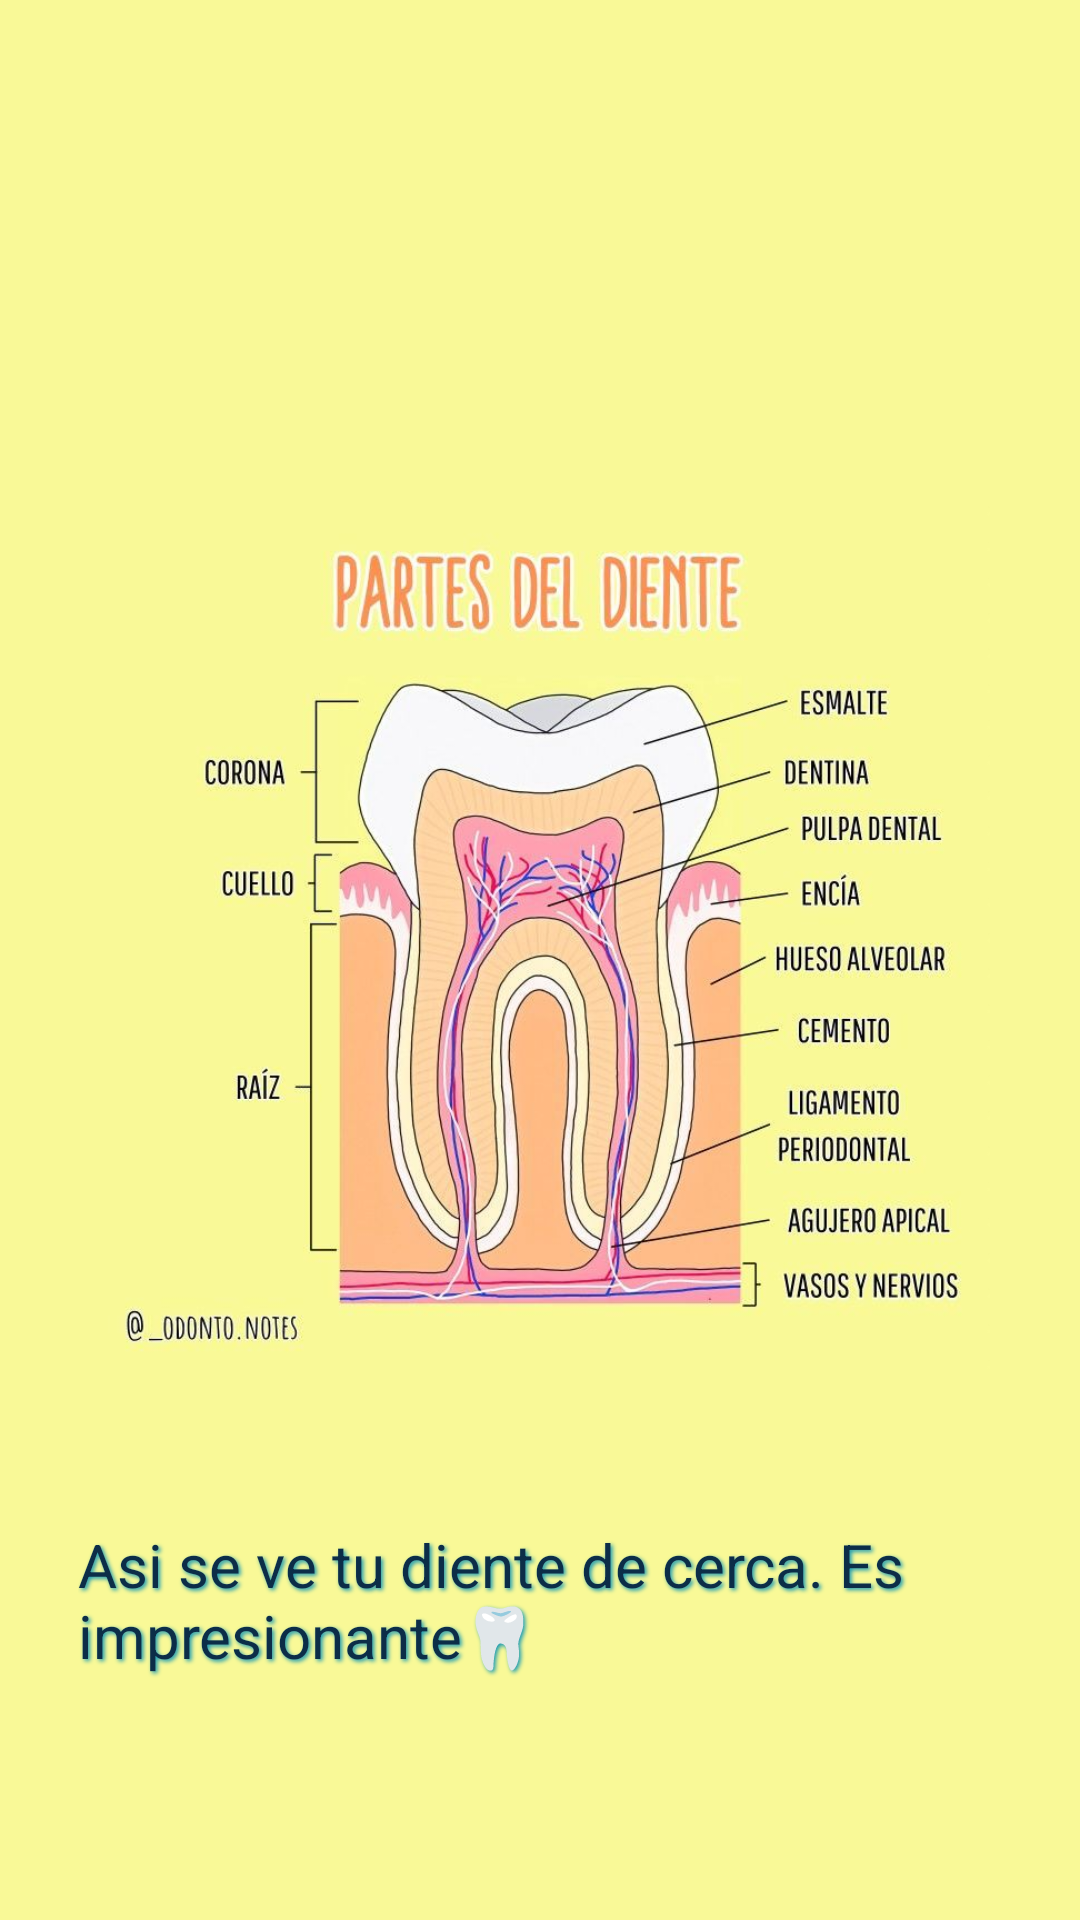

Layout XML and referenced resources for this Android screen:
<!-- AndroidManifest.xml: application theme Theme.TareaDos -->
<!-- res/layout/fragment_smile2.xml -->
<?xml version="1.0" encoding="utf-8"?>
<androidx.constraintlayout.widget.ConstraintLayout
    xmlns:android="http://schemas.android.com/apk/res/android"
    xmlns:app="http://schemas.android.com/apk/res-auto"
    android:layout_width="match_parent"
    android:layout_height="match_parent"
    android:background="@color/fondo4">

    <ImageView
        android:id="@+id/image_smile"
        android:layout_width="300dp"
        android:layout_height="300dp"
        android:src="@drawable/parte"
        android:scaleType="centerCrop"
        app:layout_constraintTop_toTopOf="parent"
        app:layout_constraintStart_toStartOf="parent"
        app:layout_constraintEnd_toEndOf="parent"
        android:layout_marginTop="160dp"/>

    <TextView
        android:id="@+id/text_smile"
        android:layout_width="308dp"
        android:layout_height="53dp"
        android:layout_marginTop="48dp"
        android:shadowColor="@color/icono"
        android:shadowDx="2"
        android:shadowDy="2"
        android:shadowRadius="3"
        android:text="Asi se ve tu diente de cerca. Es impresionante🦷"
        android:textColor="@color/titulo"
        android:textSize="20sp"
        app:layout_constraintEnd_toEndOf="parent"
        app:layout_constraintStart_toStartOf="parent"
        app:layout_constraintTop_toBottomOf="@id/image_smile" />

</androidx.constraintlayout.widget.ConstraintLayout>
<!-- resources referenced by this layout -->
<resources>
  <color name="fondo4">#F9F997</color>
  <color name="icono">#189AB4</color>
  <color name="titulo">#0C2D48</color>
  <!-- drawable parte: png bitmap (drawable, 489323 bytes) -->
  <style name="Theme.TareaDos" parent="Theme.MaterialComponents.DayNight.DarkActionBar">
          
          <item name="colorPrimary">@color/barra</item>
          <item name="colorPrimaryVariant">@color/titulo</item>
          <item name="colorOnPrimary">@color/icono</item>
          
          <item name="colorSecondary">@color/teal_200</item>
          <item name="colorSecondaryVariant">@color/teal_700</item>
          <item name="colorOnSecondary">@color/black</item>
          
          <item name="android:statusBarColor">?attr/colorPrimaryVariant</item>
          
      </style>
  <color name="barra">#05445E</color>
  <color name="teal_200">#FF03DAC5</color>
  <color name="teal_700">#FF018786</color>
  <color name="black">#FF000000</color>
</resources>
